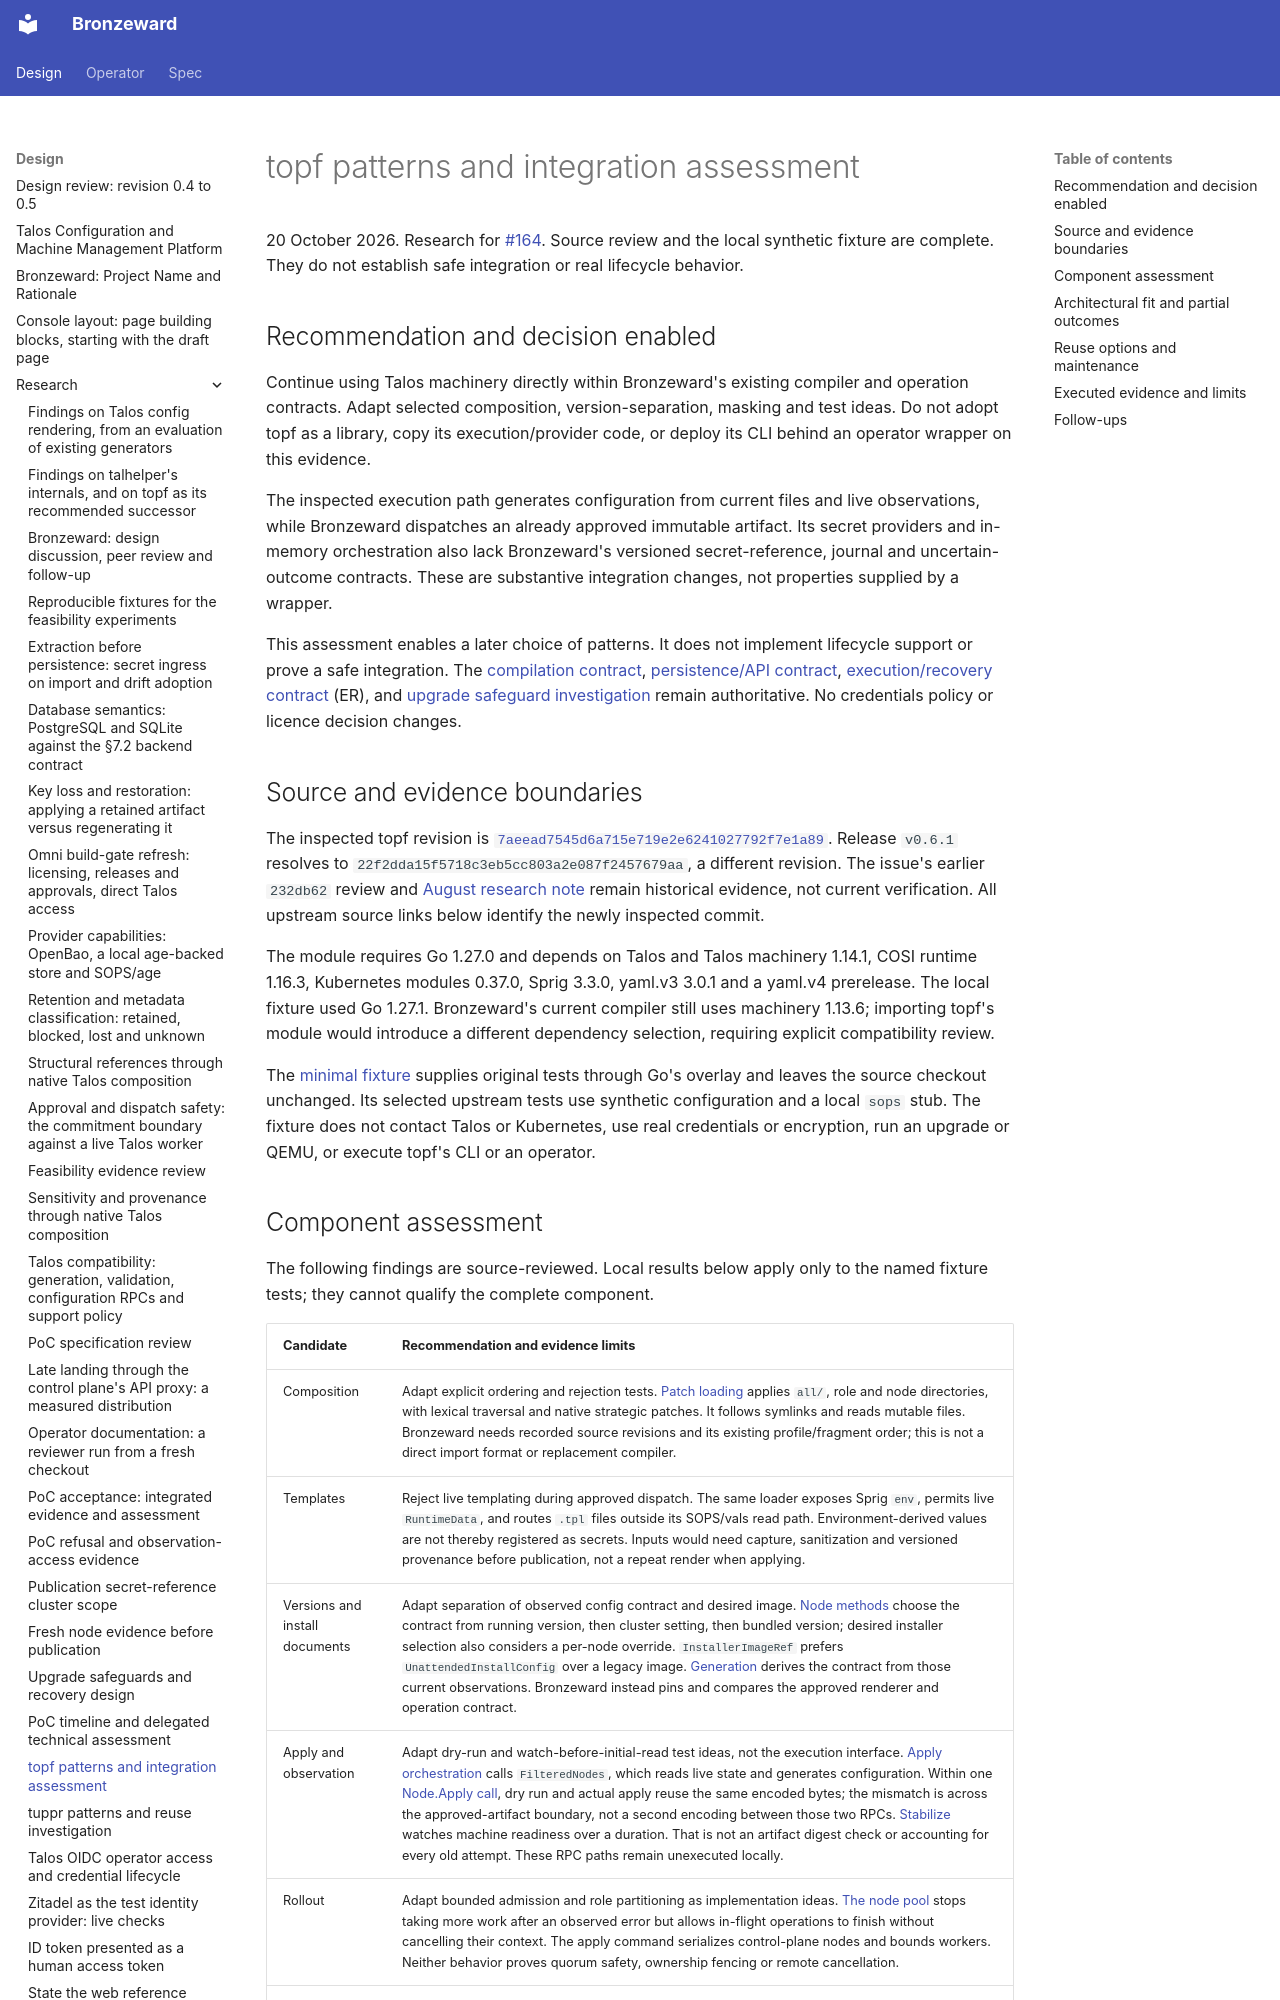

repository: ginsys/bronzeward · page: design/research/20261020-topf-patterns/index.html · generator: mkdocs

# topf patterns and integration assessment

20 October 2026. Research for [#164](https://github.com/ginsys/bronzeward/issues/164).
Source review and the local synthetic fixture are complete. They do not establish
safe integration or real lifecycle behavior.

## Recommendation and decision enabled

Continue using Talos machinery directly within Bronzeward's existing compiler and
operation contracts. Adapt selected composition, version-separation, masking and
test ideas. Do not adopt topf as a library, copy its execution/provider code, or
deploy its CLI behind an operator wrapper on this evidence.

The inspected execution path generates configuration from current files and live
observations, while Bronzeward dispatches an already approved immutable artifact.
Its secret providers and in-memory orchestration also lack Bronzeward's versioned
secret-reference, journal and uncertain-outcome contracts. These are substantive
integration changes, not properties supplied by a wrapper.

This assessment enables a later choice of patterns. It does not implement lifecycle
support or prove a safe integration. The [compilation contract](../../spec/compilation.md),
[persistence/API contract](../../spec/persistence-api.md),
[execution/recovery contract](../../spec/execution-recovery.md) (ER), and
[upgrade safeguard investigation](20261019-upgrade-workflow-design.md) remain
authoritative. No credentials policy or licence decision changes.

## Source and evidence boundaries

The inspected topf revision is
[`7aeead7545d6a715e719e2e6241027792f7e1a89`](https://github.com/postfinance/topf/tree/7aeead7545d6a715e719e2e6241027792f7e1a89).
Release `v0.6.1` resolves to `22f2dda15f5718c3eb5cc803a2e087f2457679aa`, a different
revision. The issue's earlier `232db62` review and
[August research note](20260826-talhelper-internals-and-topf-successor.md) remain
historical evidence, not current verification. All upstream source links below
identify the newly inspected commit.

The module requires Go 1.27.0 and depends on Talos and Talos machinery 1.14.1,
COSI runtime 1.16.3, Kubernetes modules 0.37.0, Sprig 3.3.0, yaml.v3 3.0.1 and a
yaml.v4 prerelease. The local fixture used Go 1.27.1. Bronzeward's current
compiler still uses machinery 1.13.6; importing topf's module would introduce a
different dependency selection, requiring explicit compatibility review.

The [minimal fixture](../../../experiments/topf-patterns/README.md) supplies original
tests through Go's overlay and leaves the source checkout unchanged. Its selected
upstream tests use synthetic configuration and a local `sops` stub. The fixture
does not contact Talos or Kubernetes, use real credentials or encryption, run an
upgrade or QEMU, or execute topf's CLI or an operator.
